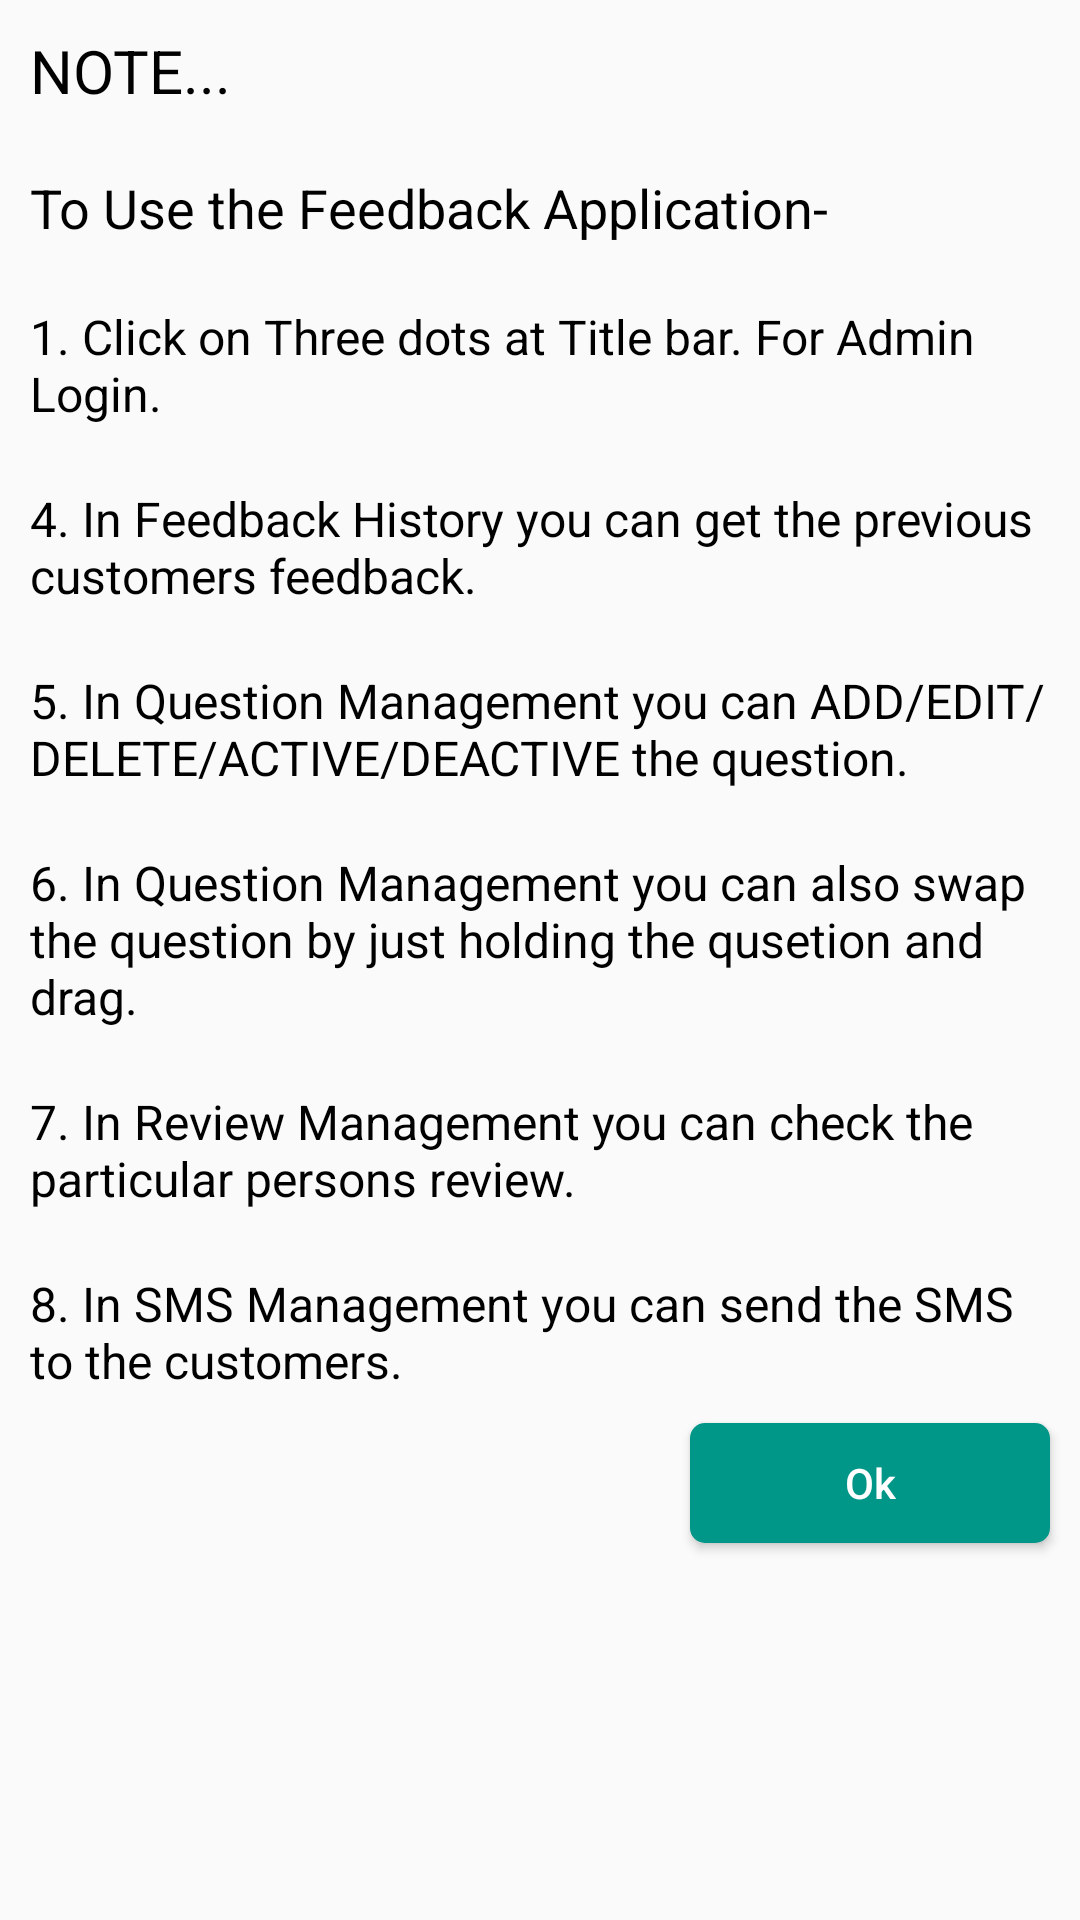

Produce the Android XML layout that renders to this screen, including the resource entries it uses.
<!-- AndroidManifest.xml: application theme AppTheme -->
<!-- res/layout/activity_agree.xml -->
<?xml version="1.0" encoding="utf-8"?>
<ScrollView xmlns:android="http://schemas.android.com/apk/res/android"
    android:orientation="vertical"
    android:layout_width="match_parent"
    android:layout_height="match_parent"
    android:fitsSystemWindows="true"
    android:fillViewport="true">

    <LinearLayout
        android:layout_width="match_parent"
        android:layout_height="wrap_content"
        android:orientation="vertical">

        <TextView
            android:layout_width="match_parent"
            android:layout_height="wrap_content"
            android:textSize="20sp"
            android:text="NOTE..."
            android:layout_margin="10dp"
            android:layout_gravity="start"
            android:gravity="start"
            android:textAllCaps="false"
            android:textColor="#000000"/>

        <TextView
            android:layout_width="match_parent"
            android:layout_height="wrap_content"
            android:textSize="18sp"
            android:text="To Use the Feedback Application-"
            android:layout_margin="10dp"
            android:layout_gravity="start"
            android:gravity="start"
            android:textAllCaps="false"
            android:textColor="#000000"/>

        <TextView
            android:layout_width="match_parent"
            android:layout_height="wrap_content"
            android:textColor="#000000"
            android:layout_margin="10dp"
            android:textSize="16sp"
            android:textAllCaps="false"
            android:text="1. Click on Three dots at Title bar. For Admin Login."/>


        <TextView
            android:layout_width="match_parent"
            android:layout_height="wrap_content"
            android:textColor="#000000"
            android:layout_margin="10dp"
            android:textSize="16sp"
            android:textAllCaps="false"
            android:text="4. In Feedback History you can get the previous customers feedback."/>

        <TextView
            android:layout_width="match_parent"
            android:layout_height="wrap_content"
            android:textColor="#000000"
            android:layout_margin="10dp"
            android:textSize="16sp"
            android:textAllCaps="false"
            android:text="5. In Question Management you can ADD/EDIT/DELETE/ACTIVE/DEACTIVE the question."/>

        <TextView
            android:layout_width="match_parent"
            android:layout_height="wrap_content"
            android:textColor="#000000"
            android:layout_margin="10dp"
            android:textSize="16sp"
            android:textAllCaps="false"
            android:text="6. In Question Management you can also swap the question by just holding the qusetion and drag."/>

        <TextView
            android:layout_width="match_parent"
            android:layout_height="wrap_content"
            android:textColor="#000000"
            android:layout_margin="10dp"
            android:textSize="16sp"
            android:textAllCaps="false"
            android:text="7. In Review Management you can check the particular persons review."/>

        <TextView
            android:layout_width="match_parent"
            android:layout_height="wrap_content"
            android:textColor="#000000"
            android:layout_margin="10dp"
            android:textSize="16sp"
            android:textAllCaps="false"
            android:text="8. In SMS Management you can send the SMS to the customers."/>

        <Button
            android:id="@+id/bt_ok"
            android:layout_width="@dimen/dimen_120_dp"
            android:layout_height="@dimen/margin40"
            android:layout_gravity="end"
            android:layout_marginRight="10dp"
            android:background="@drawable/capsule_button"
            android:gravity="center"
            android:text="Ok"
            android:textAllCaps="false"
            android:textColor="#fff" />

    </LinearLayout>

</ScrollView>
<!-- resources referenced by this layout -->
<resources>
  <dimen name="dimen_120_dp">120dp</dimen>
  <dimen name="margin40">40dp</dimen>
  <!-- drawable capsule_button (drawable) -->
  <?xml version="1.0" encoding="UTF-8"?>
  <selector xmlns:android="http://schemas.android.com/apk/res/android">
      <item>
          <shape android:shape="rectangle">
  
              <corners android:radius="5dp" />
              <solid android:color="@color/colorPrimaryDark" />
          </shape>
  
      </item>
  
  </selector>
  <style name="AppTheme" parent="Theme.AppCompat.Light.DarkActionBar">
          
          <item name="colorPrimary">@color/colorPrimary</item>
          <item name="colorPrimaryDark">@color/colorPrimaryDark</item>
          <item name="colorAccent">@color/colorAccent</item>
  
          </style>
  <color name="colorPrimaryDark">#009688</color>
  <color name="colorPrimary">#4DB6AC</color>
  <color name="colorAccent">#FF4081</color>
</resources>
